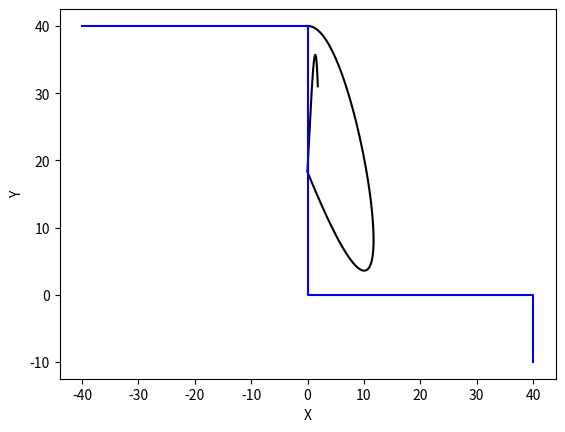
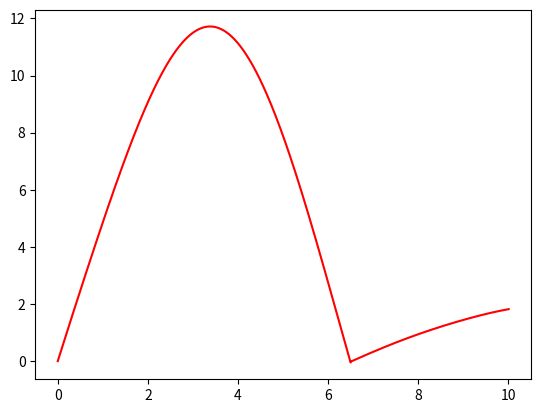
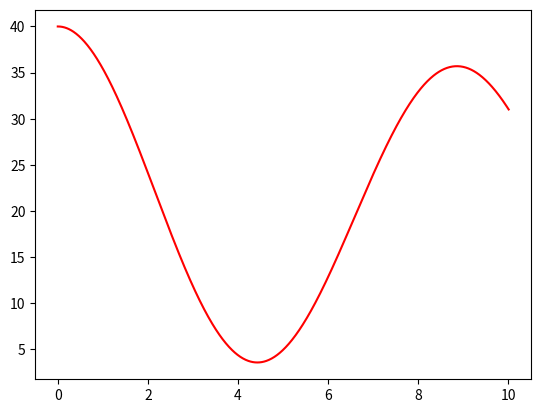

Write the Python code that produced these figures, in order.
#!/usr/bin/python

import numpy as np
import matplotlib.pyplot as plt
import random

# Parametros de la simulacion
m = 100
Kv = 5
Kr = 50
g = 9.8
Lo = 30

# Condiciones iniciales
xo = 0
vox = 5
yo = 40
voy = 0

# Variables de movimiento
x = xo
y = yo
vx = vox
vy = voy
t = 0
dt = 0.01

# Variables vectores para guardar coordenadas
xi = [x]
yi = [y]
ti = [t]
while( t < 10 ):
    #wind_variation = lambda Kv, yo: Kv*random.random() if yo < 35 else Kv*random.randint(1,5)
    #Kv = wind_variation(Kv, yo)
    #print Kv, yo
    L = np.sqrt(x**2+(70-y)**2)
    xn = x + dt * vx
    vxn = vx + dt * (-Kr*(L-Lo)*x/(m*L)-Kv/m*vx)
    yn = y + dt * vy
    vyn = vy + dt * (Kr*(L-Lo)*(70-y)/(m*L)-Kv/m*vy-g)
    t = t + dt

    hit_the_wall = lambda vxn, xn : np.abs(vxn) * 0.5 if xn < 0 else vxn
    vxn = hit_the_wall(vxn, xn)

    # Almacenando los valores
    x = xn
    y = yn
    vx = vxn
    vy = vyn


    ti.append(t)
    xi.append(x)
    yi.append(y)

plt.figure(1)
plt.plot(xi ,yi, '-k')
xm=[-40,0,0,40,40]
ym=[40,40,0,0,-10]
plt.plot(xm, ym, '-b')
plt.xlabel("X")
plt.ylabel("Y")

plt.figure(2)
plt.plot(ti, xi, '-r')
plt.figure(3)
plt.plot(ti, yi, '-r')
plt.show()

